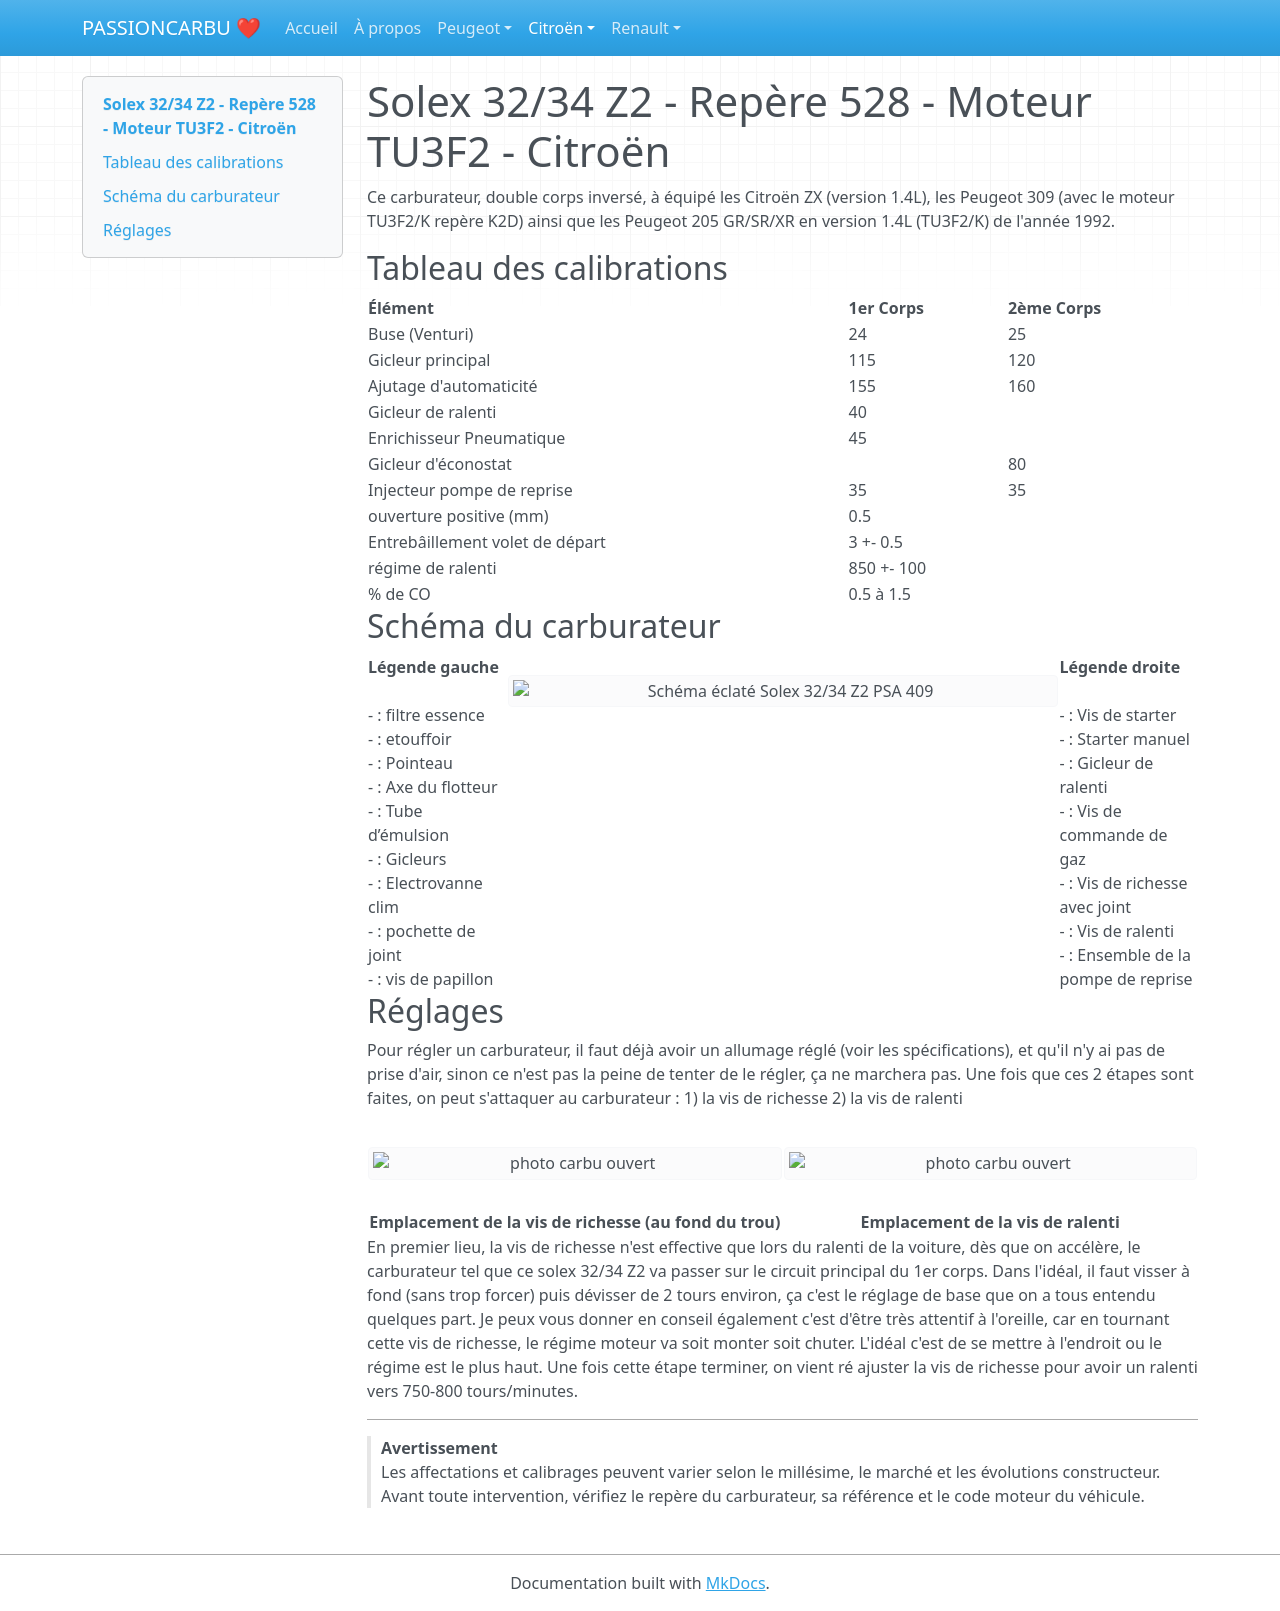

repository: adriencano205/PASSIONCARBU · page: moteurs-tu/solex-32-34-z2-528.html · generator: mkdocs

# Solex 32/34 Z2 - Repère 528 - Moteur TU3F2 - Citroën

Ce carburateur, double corps inversé, à équipé les Citroën ZX (version 1.4L), les Peugeot 309 (avec le moteur TU3F2/K repère K2D) ainsi que les Peugeot 205 GR/SR/XR en version 1.4L (TU3F2/K) de l'année 1992. 

## Tableau des calibrations

| Élément | 1er Corps | 2ème Corps |
| :--- | :--- | :--- |
| Buse (Venturi) | 24 | 25 |
| Gicleur principal | 115 | 120 |
| Ajutage d'automaticité | 155 | 160 |
| Gicleur de ralenti | 40 |   |
| Enrichisseur Pneumatique | 45 |   |
| Gicleur d'éconostat |   | 80 |
| Injecteur pompe de reprise | 35 | 35 |
|ouverture positive (mm) | 0.5 |   |
| Entrebâillement volet de départ | 3 +- 0.5 |   |
| régime de ralenti | 850 +- 100 |
| % de CO | 0.5 à 1.5 |

## Schéma du carburateur

<table width="100%">
  <tr>
    <td width="25%" valign="top">
      <b>Légende gauche</b><br><br>
      - : filtre essence<br>
      - : etouffoir<br>
      - : Pointeau<br>
      - : Axe du flotteur<br>
      - : Tube d’émulsion<br>
      - : Gicleurs<br>
      - : Electrovanne clim<br>
      - : pochette de joint<br>
      - : vis de papillon       
    </td>

   <td width="50%" align="center" valign="top">
      <img src="../images/solex-32-34-z2-409-eclate.png"
           alt="Schéma éclaté Solex 32/34 Z2 PSA 409"
           width="550">
    </td>

   <td width="25%" valign="top">
      <b>Légende droite</b><br><br>
      - : Vis de starter<br>
      - : Starter manuel<br>
      - : Gicleur de ralenti<br>
      - : Vis de commande de gaz<br>
      - : Vis de richesse avec joint<br>
     - : Vis de ralenti<br>
     - : Ensemble de la pompe de reprise
    </td>
  </tr>
</table>

## Réglages

Pour régler un carburateur, il faut déjà avoir un allumage réglé (voir les spécifications), et qu'il n'y ai pas de prise d'air, sinon ce n'est pas la peine de tenter de le régler, ça ne marchera pas.
Une fois que ces 2 étapes sont faites, on peut s'attaquer au carburateur : 
1) la vis de richesse
2) la vis de ralenti

<table>
  <tr>
    <td width="50%" align="center" valign="top">
      <img src="../images/solex-32-34-z2-vis-richesse.jpg" alt="photo carbu ouvert" width="100%"><br>
      <b>Emplacement de la vis de richesse (au fond du trou)</b>
    </td>
    <td width="50%" align="center" valign="top">
      <img src="../images/solex-32-34-z2-vis-ralenti.jpg" alt="photo carbu ouvert" width="100%"><br>
      <b>Emplacement de la vis de ralenti</b>
    </td>
  </tr>
</table>
   
En premier lieu, la vis de richesse n'est effective que lors du ralenti de la voiture, dès que on accélère, le carburateur tel que ce solex 32/34 Z2 va passer sur le circuit principal du 1er corps.
Dans l'idéal, il faut visser à fond (sans trop forcer) puis dévisser de 2 tours environ, ça c'est le réglage de base que on a tous entendu quelques part.
Je peux vous donner en conseil également c'est d'être très attentif à l'oreille, car en tournant cette vis de richesse, le régime moteur va soit monter soit chuter. L'idéal c'est de se mettre à l'endroit ou le régime est le plus haut.
Une fois cette étape terminer, on vient ré ajuster la vis de richesse pour avoir un ralenti vers 750-800 tours/minutes.

---

> **Avertissement**  
> Les affectations et calibrages peuvent varier selon le millésime, le marché et les évolutions constructeur. Avant toute intervention, vérifiez le repère du carburateur, sa référence et le code moteur du véhicule.
